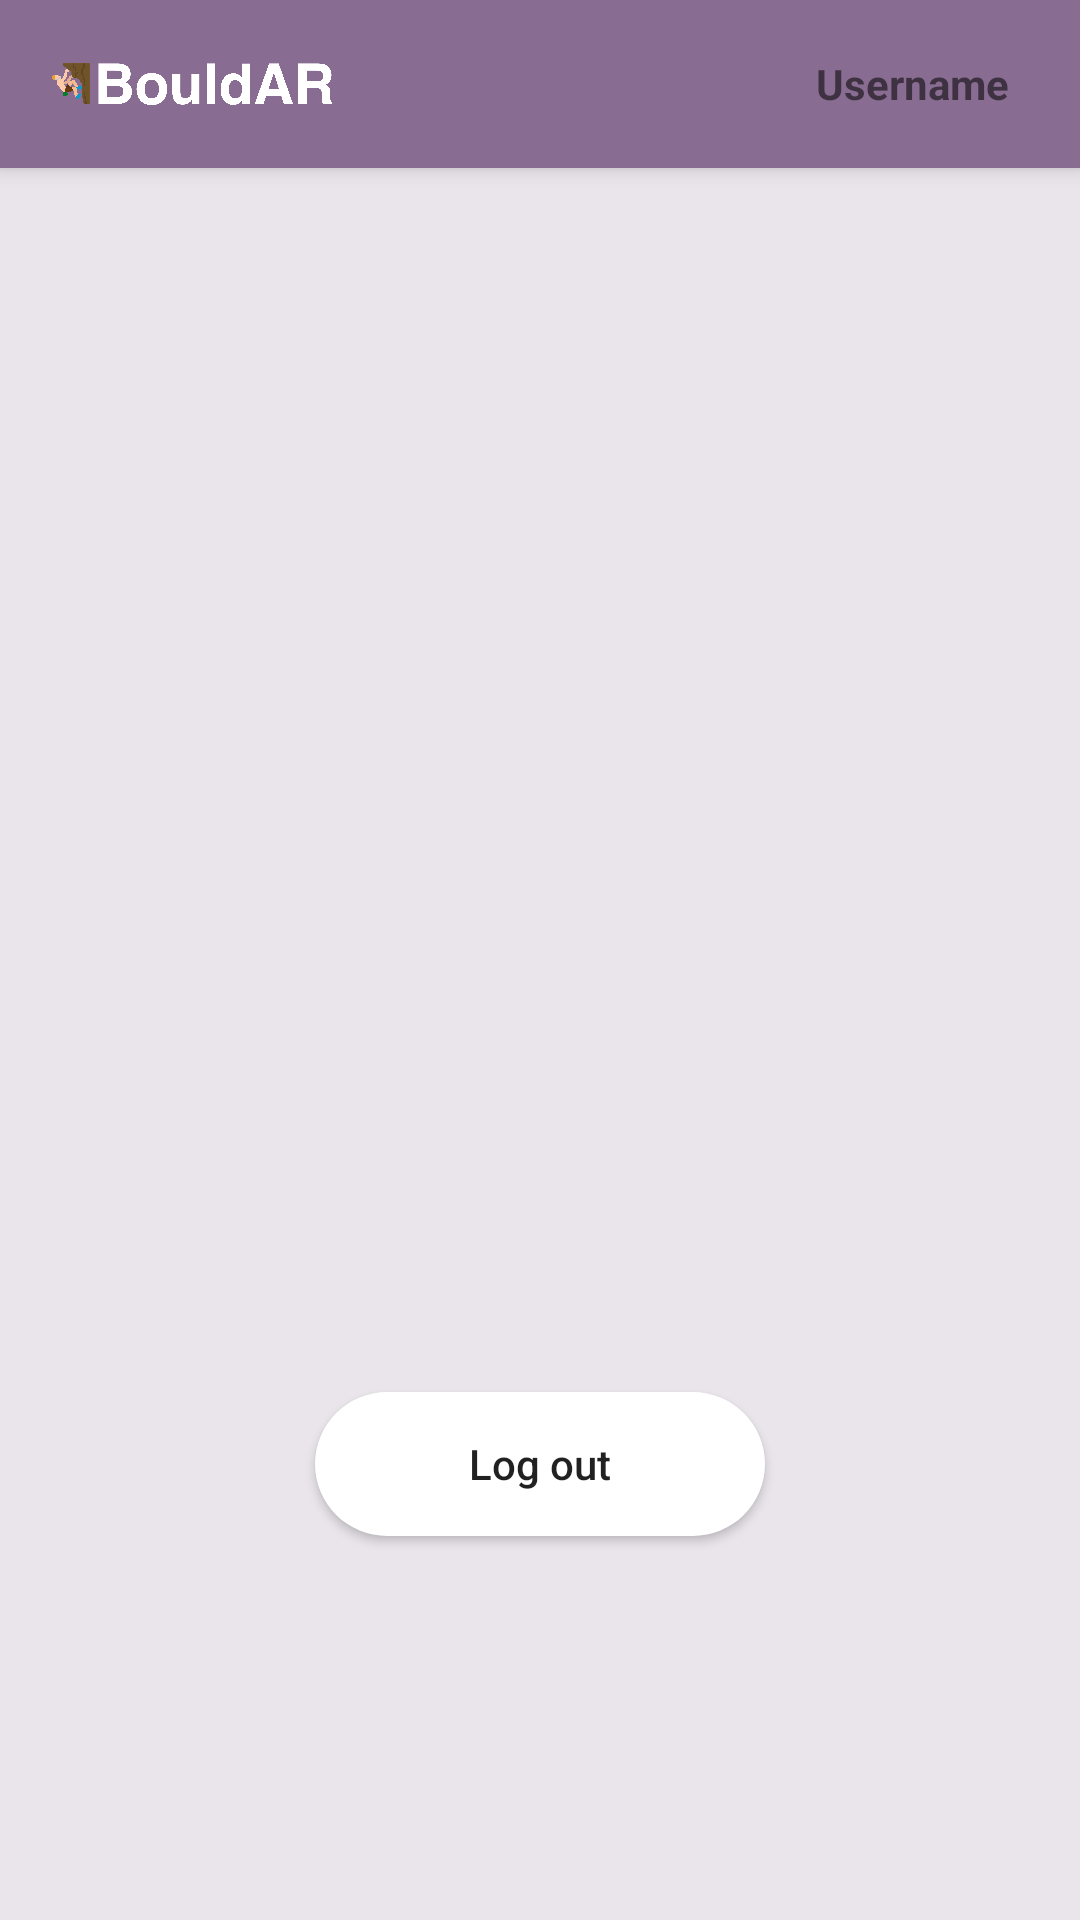

This screen was rendered from an Android layout file. Write that file and the resources it references.
<!-- AndroidManifest.xml: application theme Theme.AppCompat.Light.NoActionBar -->
<!-- res/layout/activity_setting.xml -->
<?xml version="1.0" encoding="utf-8"?>
<androidx.constraintlayout.widget.ConstraintLayout xmlns:android="http://schemas.android.com/apk/res/android"
    xmlns:app="http://schemas.android.com/apk/res-auto"
    xmlns:tools="http://schemas.android.com/tools"
    android:layout_width="match_parent"
    android:layout_height="match_parent"
    tools:context=".setting.SettingActivity"
    android:background="#26886c91"
    >

    <androidx.appcompat.widget.Toolbar
        android:id="@+id/setting_toolbar"
        android:layout_width="match_parent"
        android:layout_height="?attr/actionBarSize"
        android:background="#886c91"
        android:contentInsetStart="0dp"
        android:contentInsetLeft="0dp"
        android:contentInsetRight="0dp"
        android:contentInsetEnd="0dp"
        android:elevation="4dp"
        android:theme="@style/ThemeOverlay.AppCompat.ActionBar"
        app:contentInsetStartWithNavigation="0dp"
        app:layout_constraintEnd_toEndOf="parent"
        app:layout_constraintStart_toStartOf="parent"
        app:layout_constraintTop_toTopOf="parent"
        app:popupTheme="@style/ThemeOverlay.AppCompat.Light">

        <ImageView
            android:id="@+id/logo"
            android:layout_width="96dp"
            android:layout_height="match_parent"
            android:layout_gravity="left|center_vertical"
            android:layout_margin="0dp"
            android:cropToPadding="false"
            android:padding="16dp"
            android:paddingLeft="0dp"
            android:paddingRight="0dp"
            android:src="@drawable/logo_white"
            android:scaleX="1.5"
            android:scaleY="1.5"
            />

        <TextView
            android:id="@+id/displayName"
            android:layout_width="96dp"
            android:layout_height="wrap_content"
            android:layout_gravity="right|center_vertical"
            android:padding="8dp"
            android:text="Username"
            android:textStyle="bold"
            />
    </androidx.appcompat.widget.Toolbar>

    <Button
        android:id="@+id/logout"
        android:layout_width="150dp"
        android:layout_height="48dp"
        android:layout_marginStart="16dp"
        android:layout_marginEnd="16dp"
        android:layout_marginBottom="128dp"
        android:background="@drawable/bg_white"
        android:text="@string/logout"
        android:textAllCaps="false"
        app:layout_constraintBottom_toBottomOf="parent"
        app:layout_constraintEnd_toEndOf="parent"
        app:layout_constraintStart_toStartOf="parent" />

</androidx.constraintlayout.widget.ConstraintLayout>
<!-- resources referenced by this layout -->
<resources>
  <!-- drawable bg_white (drawable) -->
  <?xml version="1.0" encoding="utf-8"?>
  <selector xmlns:android="http://schemas.android.com/apk/res/android">
      <item>
          <shape>
              <solid android:color="#fff" />
              <corners
                  android:topLeftRadius="40dp"
                  android:topRightRadius="40dp"
                  android:bottomLeftRadius="40dp"
                  android:bottomRightRadius="40dp"
                  />
          </shape>
      </item>
  </selector>
  <!-- drawable logo_white: png bitmap (drawable, 121655 bytes) -->
  <string name="logout">Log out</string>
</resources>
